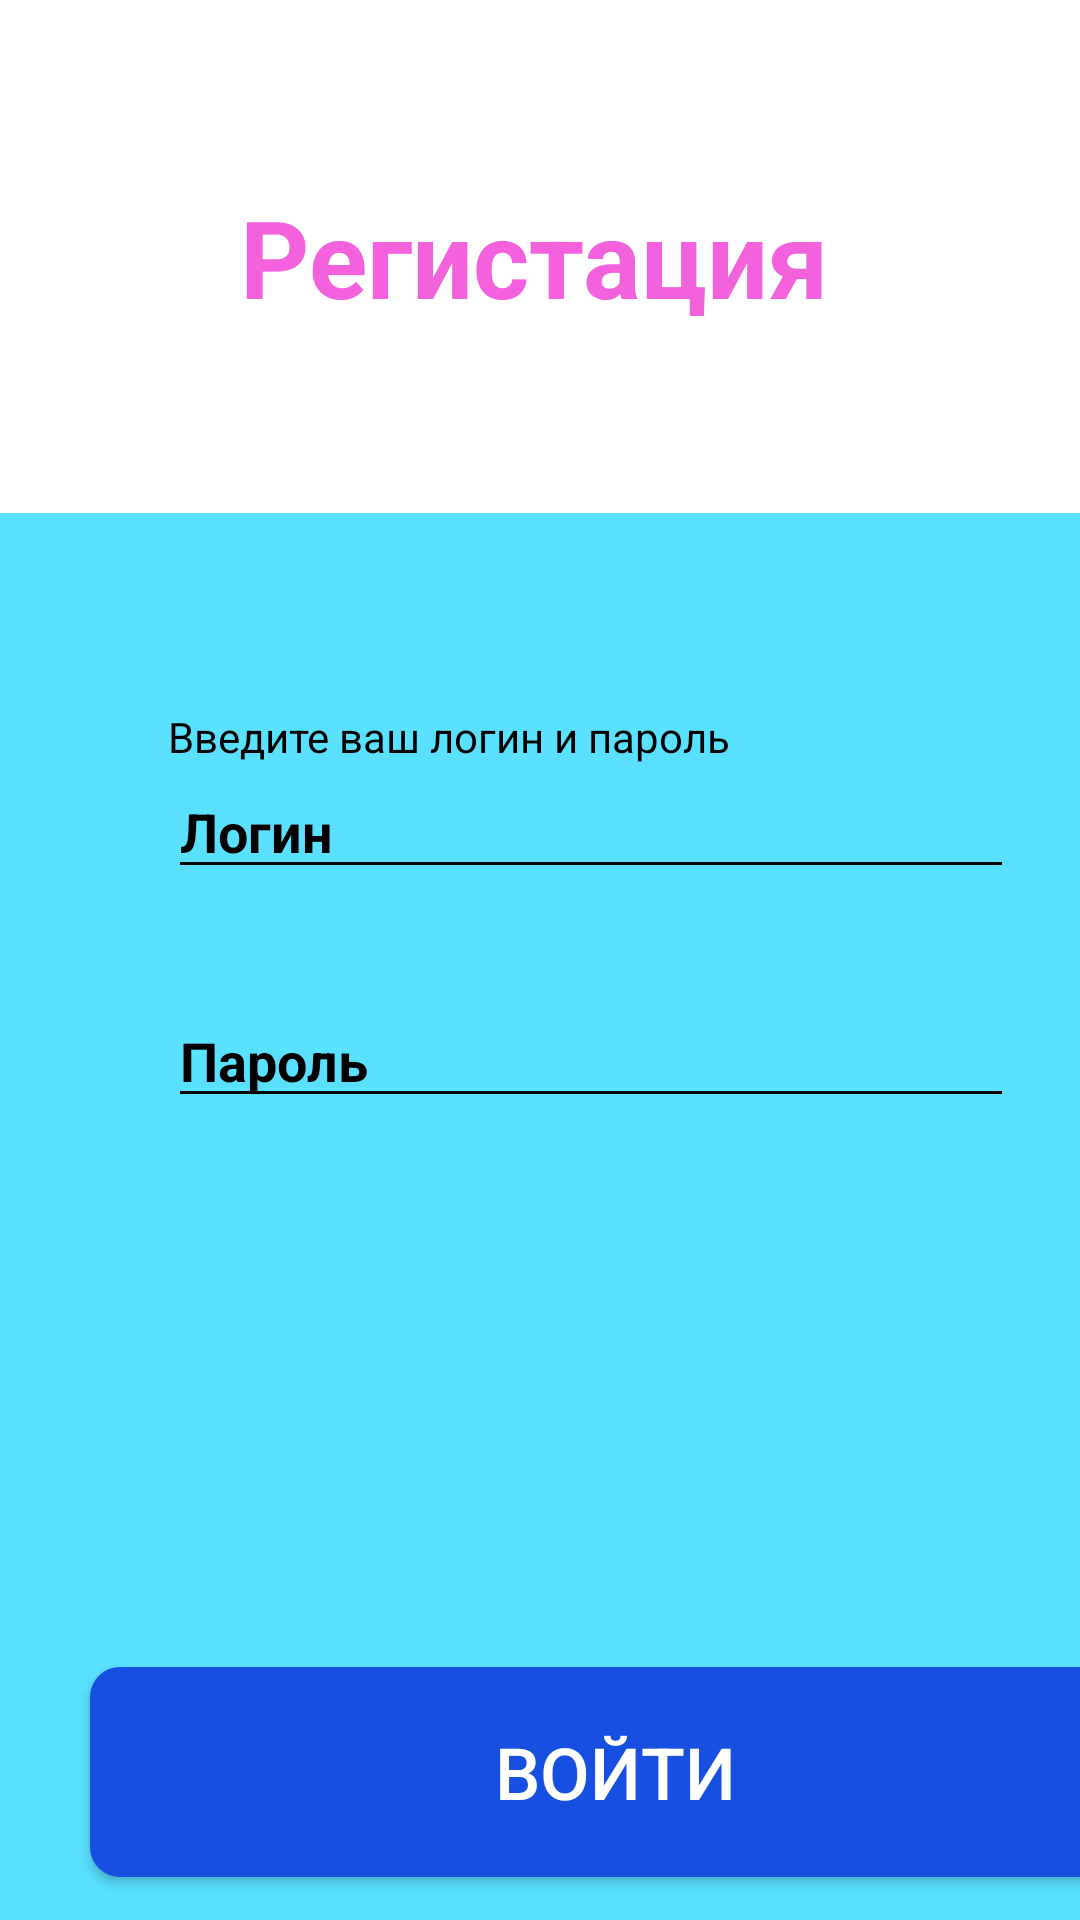

Reconstruct the res/layout file that produces this screen, plus the resources it refers to.
<!-- AndroidManifest.xml: application theme Theme.AzarenkoMV_01_03 -->
<!-- res/layout/activity_flat_bank.xml -->
<?xml version="1.0" encoding="utf-8"?>
<androidx.constraintlayout.widget.ConstraintLayout xmlns:android="http://schemas.android.com/apk/res/android"
    xmlns:app="http://schemas.android.com/apk/res-auto"
    xmlns:tools="http://schemas.android.com/tools"
    android:layout_width="match_parent"
    android:layout_height="match_parent"
    tools:context=".FlatBank">

    <LinearLayout
        android:id="@+id/linearLayout"
        android:layout_width="match_parent"
        android:layout_height="171dp"
        android:background="@color/white"
        android:orientation="horizontal"
        app:layout_constraintEnd_toEndOf="parent"
        app:layout_constraintStart_toStartOf="parent"
        app:layout_constraintTop_toTopOf="parent">

        <ImageView
            android:layout_width="wrap_content"
            android:layout_height="wrap_content"
            android:layout_gravity="center"
            android:layout_marginStart="40dp"
            android:src="@drawable/v3" />

        <TextView
            android:textStyle="bold"
            android:layout_width="wrap_content"
            android:layout_height="wrap_content"
            android:layout_gravity="center"
            android:layout_marginStart="40dp"
            android:text="@string/Registration"
            android:textColor="@color/pink"
            android:textSize="36dp" />

    </LinearLayout>

    <LinearLayout
        android:layout_width="match_parent"
        android:layout_height="500dp"
        android:background="@color/backblue"
        app:layout_constraintTop_toBottomOf="@+id/linearLayout"
        android:orientation="vertical">

    <TextView
        android:layout_width="wrap_content"
        android:layout_marginStart="56dp"
        android:layout_height="wrap_content"
        android:text="@string/passandlog"
        android:textColor="@color/black"
        android:textSize="14dp"
        android:textAlignment="center"
        android:layout_marginTop="65dp"/>
        
        <EditText
            android:id="@+id/logline"
            android:layout_width="282dp"
            android:layout_marginStart="56dp"
            android:hint="@string/Login"
            android:textColorHint="@color/black"
            android:textColor="@color/black"
            android:backgroundTint="@color/black"
            android:textStyle="bold"
            android:layout_height="wrap_content"/>

        <EditText
            android:id="@+id/passline"
            android:inputType="textPassword"
            android:layout_marginTop="35dp"
            android:layout_width="282dp"
            android:layout_marginStart="56dp"
            android:hint="@string/Password"
            android:textColorHint="@color/black"
            android:textColor="@color/black"
            android:backgroundTint="@color/black"
            android:textStyle="bold"
            android:layout_height="wrap_content"/>
        
        <Button
            android:id="@+id/enterbut"
            android:layout_width="350dp"
            android:layout_height="70dp"
            android:onClick="enter"
            android:layout_marginStart="30dp"
            android:layout_marginTop="183dp"
            android:text="@string/enter"
            android:textColor="@color/white"
            android:textSize="24dp"
            android:background="@drawable/button_background"
            />

    </LinearLayout>


</androidx.constraintlayout.widget.ConstraintLayout>
<!-- resources referenced by this layout -->
<resources>
  <color name="backblue">#59E1FF</color>
  <color name="black">#FF000000</color>
  <color name="pink">#F461DD</color>
  <color name="white">#FFFFFFFF</color>
  <!-- drawable button_background (drawable) -->
  <?xml version="1.0" encoding="utf-8"?>
  <shape xmlns:android="http://schemas.android.com/apk/res/android">
  <solid android:color="@color/butback"/>
      <corners
      android:radius="10dp"
      />
  </shape>
  <string name="Login">Логин</string>
  <string name="Password">Пароль</string>
  <string name="Registration">Регистация</string>
  <string name="enter">Войти</string>
  <string name="passandlog">Введите ваш логин и пароль</string>
  <style name="Theme.AzarenkoMV_01_03" parent="Theme.AppCompat.DayNight" />
  <color name="butback">#1750E0</color>
</resources>
